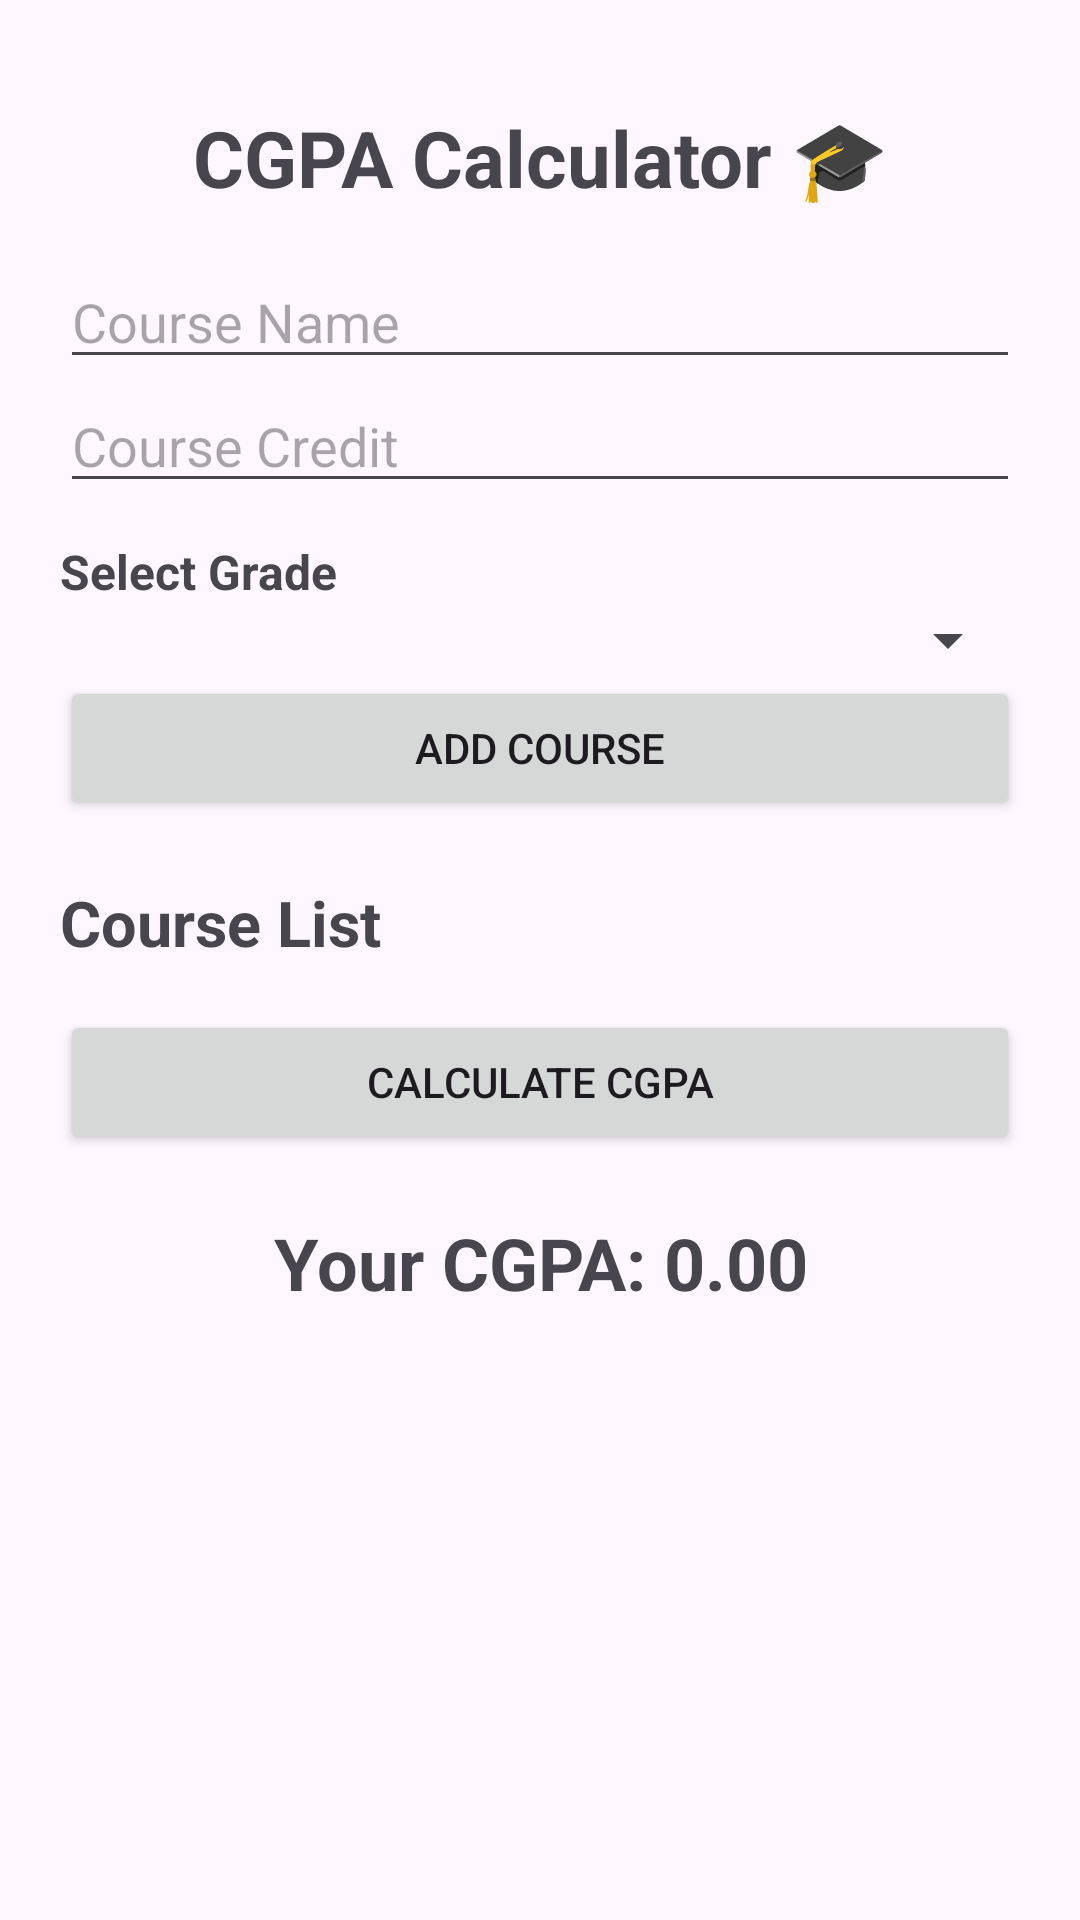

Here is an Android app screen rendered from its layout file. Give the layout XML and the strings, colors and styles it references.
<!-- AndroidManifest.xml: application theme Theme.UniMAte -->
<!-- res/layout/activity_cgpa.xml -->
<?xml version="1.0" encoding="utf-8"?>
<ScrollView xmlns:android="http://schemas.android.com/apk/res/android"
    android:layout_width="match_parent"
    android:layout_height="match_parent">

    <LinearLayout
        android:layout_width="match_parent"
        android:layout_height="wrap_content"
        android:orientation="vertical"
        android:padding="20dp">

        <TextView
            android:layout_width="match_parent"
            android:layout_height="wrap_content"
            android:text="CGPA Calculator 🎓"
            android:textSize="26sp"
            android:textStyle="bold"
            android:gravity="center"
            android:padding="15dp" />

        <EditText
            android:id="@+id/etCourseName"
            android:layout_width="match_parent"
            android:layout_height="wrap_content"
            android:hint="Course Name"
            android:inputType="text" />

        <EditText
            android:id="@+id/etCredit"
            android:layout_width="match_parent"
            android:layout_height="wrap_content"
            android:hint="Course Credit"
            android:inputType="numberDecimal" />

        <TextView
            android:layout_width="match_parent"
            android:layout_height="wrap_content"
            android:text="Select Grade"
            android:textSize="16sp"
            android:textStyle="bold"
            android:paddingTop="12dp" />

        <Spinner
            android:id="@+id/spGrade"
            android:layout_width="match_parent"
            android:layout_height="wrap_content" />

        <Button
            android:id="@+id/btnAddCourse"
            android:layout_width="match_parent"
            android:layout_height="wrap_content"
            android:text="Add Course" />

        <TextView
            android:layout_width="match_parent"
            android:layout_height="wrap_content"
            android:text="Course List"
            android:textSize="21sp"
            android:textStyle="bold"
            android:paddingTop="20dp" />

        <LinearLayout
            android:id="@+id/courseContainer"
            android:layout_width="match_parent"
            android:layout_height="wrap_content"
            android:orientation="vertical" />

        <Button
            android:id="@+id/btnCalculateCGPA"
            android:layout_width="match_parent"
            android:layout_height="wrap_content"
            android:text="Calculate CGPA"
            android:layout_marginTop="15dp" />

        <TextView
            android:id="@+id/tvCGPAResult"
            android:layout_width="match_parent"
            android:layout_height="wrap_content"
            android:text="Your CGPA: 0.00"
            android:textSize="24sp"
            android:textStyle="bold"
            android:gravity="center"
            android:padding="20dp" />

    </LinearLayout>
</ScrollView>
<!-- resources referenced by this layout -->
<resources>
  <style name="Theme.UniMAte" parent="Base.Theme.UniMAte" />
  <style name="Base.Theme.UniMAte" parent="Theme.Material3.DayNight.NoActionBar">
          
          
      </style>
</resources>
